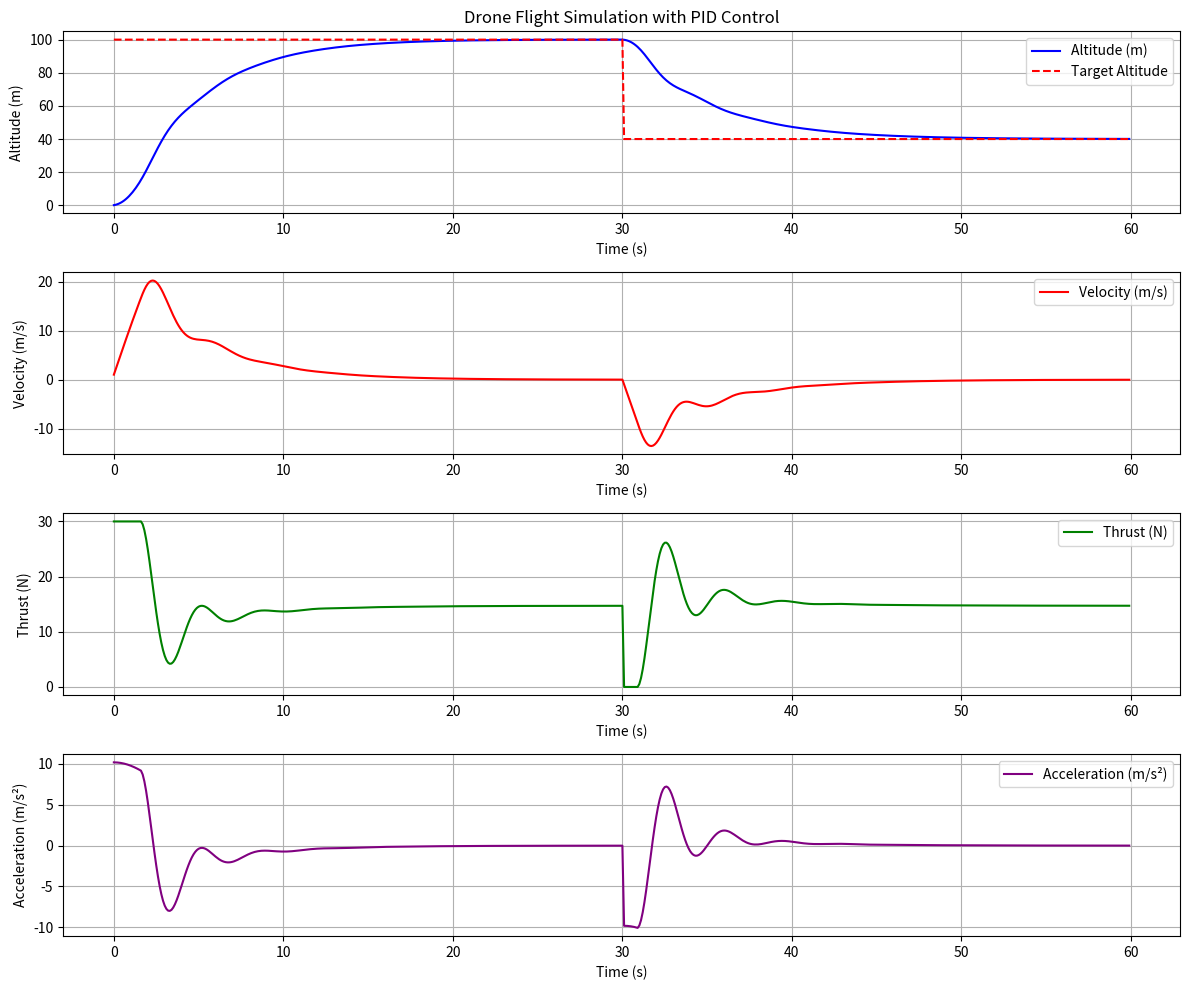

The script that saved this image:
#! python
#! python

import numpy as np
import matplotlib.pyplot as plt

# Constants
g = 9.81  # Acceleration due to gravity (m/s^2)
MAX_THRUST = 30.0  # Maximum thrust (N)
MAX_VELOCITY = 50.0  # Maximum velocity (m/s)


class Drone:
    def __init__(self, mass, rotor_area, air_density, C_L, C_D):
        self.mass = mass
        self.rotor_area = rotor_area
        self.air_density = air_density
        self.C_L = C_L
        self.C_D = C_D
        self.altitude = 0.0
        self.velocity = 0.0
        self.thrust = self.calculate_weight()

    def calculate_lift(self):
        """Calculate lift force based on thrust."""
        return self.thrust

    def calculate_weight(self):
        """Calculate weight of the drone."""
        return self.mass * g

    def calculate_drag(self):
        """Calculate drag force based on velocity."""
        return self.C_D * 0.5 * self.air_density * self.rotor_area * self.velocity**2

    def update(self, time_step):
        lift = self.calculate_lift()
        weight = self.calculate_weight()
        drag = self.calculate_drag()

        net_force = lift - weight - drag
        acceleration = net_force / self.mass

        self.velocity += acceleration * time_step
        self.altitude += self.velocity * time_step

        return acceleration

    def set_thrust(self, thrust):
        self.thrust = max(min(thrust, MAX_THRUST), 0)


class PIDController:
    def __init__(self, kp, ki, kd):
        self.kp = kp
        self.ki = ki
        self.kd = kd
        self.integral = 0
        self.previous_error = 0

    def compute(self, error, time_step):
        self.integral += error * time_step
        derivative = (error - self.previous_error) / time_step
        output = (self.kp * error +
                  self.ki * self.integral +
                  self.kd * derivative)
        self.previous_error = error
        return output


class SimulationResults:
    def __init__(self, num_steps):
        self.time_array = np.zeros(num_steps)
        self.altitude_array = np.zeros(num_steps)
        self.velocity_array = np.zeros(num_steps)
        self.thrust_array = np.zeros(num_steps)
        self.acceleration_array = np.zeros(num_steps)
        self.target_altitude_array = np.zeros(
            num_steps)  # New array for target altitude

    def update(self, i, time, drone, acceleration, target_altitude):  # Added target_altitude parameter
        self.time_array[i] = time
        self.altitude_array[i] = drone.altitude
        self.velocity_array[i] = drone.velocity
        self.thrust_array[i] = drone.thrust
        self.acceleration_array[i] = acceleration
        # Store target altitude
        self.target_altitude_array[i] = target_altitude

    def plot(self, target_altitude):
        plt.figure(figsize=(12, 10))

        plt.subplot(4, 1, 1)
        plt.plot(self.time_array, self.altitude_array,
                 label='Altitude (m)', color='blue')
        plt.plot(self.time_array, self.target_altitude_array,
                 color='red', linestyle='--', label='Target Altitude')
        plt.title('Drone Flight Simulation with PID Control')
        plt.xlabel('Time (s)')
        plt.ylabel('Altitude (m)')
        plt.grid()
        plt.legend()

        plt.subplot(4, 1, 2)
        plt.plot(self.time_array, self.velocity_array,
                 label='Velocity (m/s)', color='red')
        plt.xlabel('Time (s)')
        plt.ylabel('Velocity (m/s)')
        plt.grid()
        plt.legend()

        plt.subplot(4, 1, 3)
        plt.plot(self.time_array, self.thrust_array,
                 label='Thrust (N)', color='green')
        plt.xlabel('Time (s)')
        plt.ylabel('Thrust (N)')
        plt.grid()
        plt.legend()

        plt.subplot(4, 1, 4)
        plt.plot(self.time_array, self.acceleration_array,
                 label='Acceleration (m/s²)', color='purple')
        plt.xlabel('Time (s)')
        plt.ylabel('Acceleration (m/s²)')
        plt.grid()
        plt.legend()

        plt.tight_layout()
        plt.show()


# Simulation parameters
time_step = 0.1  # Time step for simulation (s)
total_time = 60.0  # Total time for simulation (s)
num_steps = int(total_time / time_step)


# Create drone and controllers
drone = Drone(mass=1.5, rotor_area=0.1, air_density=1.225, C_L=1.0, C_D=0.1)
speed_controller = PIDController(kp=0.5, ki=0.1, kd=0.2)
altitude_controller = PIDController(kp=0.2, ki=0, kd=0)
results = SimulationResults(num_steps)


# Target altitude to hover at (m)
def get_target_altitude(time):
    return 100.0 if time <= 30.0 else 40.0


# Simulation loop
for i in range(num_steps):
    current_time = i * time_step

    # Get target altitude for current time
    target_altitude = get_target_altitude(current_time)

    # Altitude control
    altitude_error = target_altitude - drone.altitude
    speed_reference = altitude_controller.compute(altitude_error, time_step)
    speed_reference = max(min(speed_reference, MAX_VELOCITY), -MAX_VELOCITY)

    # Speed control
    speed_error = speed_reference - drone.velocity
    thrust_adjustment = speed_controller.compute(speed_error, time_step)
    drone.set_thrust(drone.thrust + thrust_adjustment)

    # Update drone state
    acceleration = drone.update(time_step)

    # Store results
    results.update(i, current_time, drone, acceleration, target_altitude)

# Plot results
results.plot(target_altitude)
